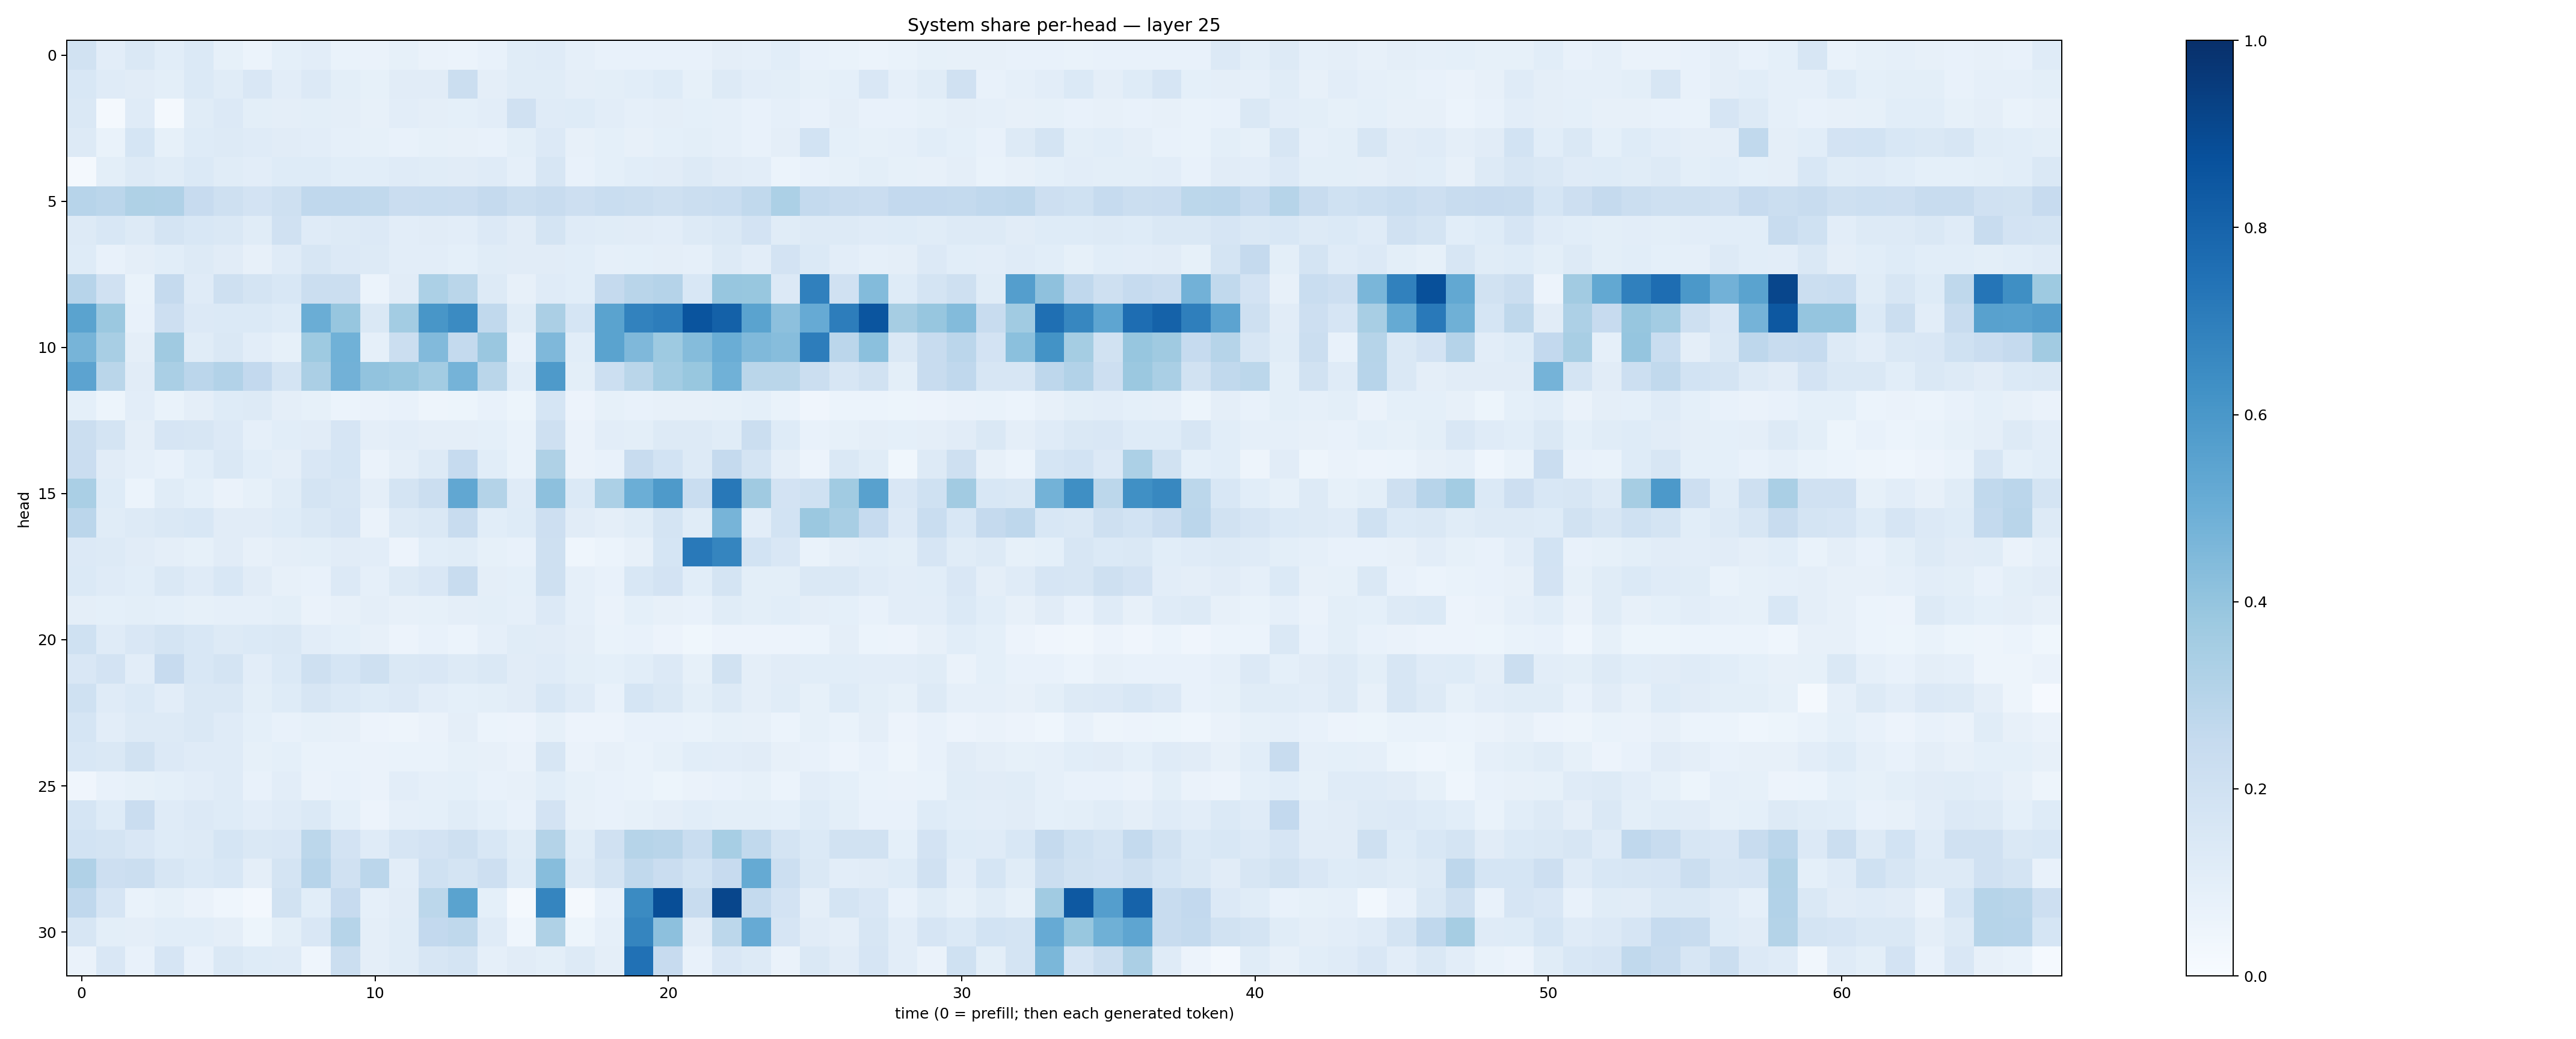

The file beside this chart, header and first rows:
0.18781996, 0.1035335, 0.14312938, 0.10564092, 0.13814856, 0.08243595, 0.059723962, 0.09035432, 0.103423715, 0.06972377, 0.06395709, 0.084034175, 0.063006975, 0.059374742, 0.074718155, 0.114807196, 0.120426536, 0.08660025, 0.07608268, 0.07416659, 0.07037922, 0.07515127, 0.096651025, 0.08889347
0.1562, 0.1192, 0.1129, 0.09955, 0.137, 0.115, 0.1491, 0.1042, 0.1339, 0.1005, 0.08584, 0.1122, 0.1132, 0.2189, 0.09726, 0.1147, 0.1144, 0.09393, 0.1004, 0.1093, 0.1213, 0.08372, 0.1316, 0.105
0.1459, 0.02288, 0.1192, 0.01588, 0.1135, 0.1337, 0.09872, 0.09447, 0.09962, 0.0947, 0.07859, 0.103, 0.09412, 0.09337, 0.1035, 0.1954, 0.1194, 0.1228, 0.1023, 0.08785, 0.09619, 0.09241, 0.08782, 0.07732
0.1285, 0.07023, 0.17, 0.08539, 0.1232, 0.1311, 0.1209, 0.1099, 0.103, 0.08745, 0.08204, 0.07057, 0.08323, 0.07904, 0.07551, 0.09989, 0.1338, 0.07971, 0.09076, 0.07859, 0.09215, 0.1008, 0.08725, 0.07603
0.01803, 0.09825, 0.1263, 0.1157, 0.1401, 0.1136, 0.1051, 0.1224, 0.1242, 0.1092, 0.1061, 0.1204, 0.1166, 0.1108, 0.1187, 0.08793, 0.161, 0.0776, 0.09158, 0.1086, 0.1124, 0.1265, 0.113, 0.1054
0.2939, 0.2821, 0.3229, 0.3193, 0.2427, 0.2033, 0.1824, 0.209, 0.2683, 0.2691, 0.2651, 0.23, 0.2305, 0.228, 0.2527, 0.2249, 0.239, 0.214, 0.2336, 0.2244, 0.206, 0.2205, 0.2306, 0.263
0.1318, 0.1533, 0.1267, 0.1734, 0.1536, 0.1444, 0.1139, 0.1975, 0.1179, 0.1285, 0.135, 0.1034, 0.1123, 0.1048, 0.136, 0.1109, 0.1756, 0.1199, 0.1149, 0.1094, 0.1031, 0.1296, 0.1442, 0.1824
0.1242, 0.07516, 0.09489, 0.1089, 0.1299, 0.1094, 0.08109, 0.1193, 0.1632, 0.1334, 0.1278, 0.1035, 0.1036, 0.09302, 0.1154, 0.1107, 0.1115, 0.1079, 0.08979, 0.08998, 0.09485, 0.08724, 0.1276, 0.1043
0.2959, 0.1955, 0.06691, 0.2524, 0.1209, 0.2056, 0.1735, 0.1534, 0.2192, 0.2216, 0.05999, 0.111, 0.332, 0.2865, 0.1254, 0.07947, 0.1177, 0.1079, 0.2503, 0.2892, 0.3013, 0.1538, 0.3919, 0.3874
0.5477, 0.3805, 0.07183, 0.2137, 0.1341, 0.1385, 0.1396, 0.1247, 0.5028, 0.3907, 0.1417, 0.3588, 0.6029, 0.6522, 0.2631, 0.1159, 0.3344, 0.1718, 0.5494, 0.6811, 0.7008, 0.86, 0.8093, 0.5505
0.4712, 0.3401, 0.09627, 0.3704, 0.1137, 0.1408, 0.1032, 0.08227, 0.3719, 0.4872, 0.08851, 0.2251, 0.4445, 0.2547, 0.3856, 0.0735, 0.451, 0.1066, 0.5481, 0.4504, 0.3733, 0.4369, 0.5013, 0.4466
0.5435, 0.2891, 0.1113, 0.3385, 0.2818, 0.3107, 0.2604, 0.1748, 0.3339, 0.4828, 0.4033, 0.3926, 0.3585, 0.4735, 0.2884, 0.1082, 0.5892, 0.1008, 0.2186, 0.2871, 0.3557, 0.3872, 0.4862, 0.2876
0.09116, 0.05392, 0.1034, 0.0687, 0.09522, 0.1227, 0.1254, 0.09703, 0.08247, 0.05877, 0.06423, 0.07556, 0.05052, 0.05221, 0.07098, 0.05143, 0.1684, 0.05565, 0.08316, 0.07658, 0.0787, 0.08097, 0.08245, 0.09265
0.2188, 0.1742, 0.09409, 0.1678, 0.1589, 0.1336, 0.08654, 0.1087, 0.1096, 0.1655, 0.09677, 0.1031, 0.09689, 0.09636, 0.09097, 0.06875, 0.2094, 0.06274, 0.1052, 0.09938, 0.1284, 0.1304, 0.1149, 0.2192
0.23, 0.1114, 0.08949, 0.0759, 0.1069, 0.1433, 0.108, 0.09691, 0.151, 0.1693, 0.06424, 0.09587, 0.1305, 0.2481, 0.1068, 0.06721, 0.3226, 0.06422, 0.07253, 0.238, 0.1872, 0.1311, 0.2519, 0.177
0.3368, 0.1231, 0.06214, 0.1157, 0.09104, 0.0626, 0.08415, 0.1146, 0.1752, 0.1588, 0.09451, 0.1766, 0.2251, 0.5276, 0.3075, 0.1196, 0.416, 0.1382, 0.3304, 0.4973, 0.5878, 0.2308, 0.72, 0.3694
0.2817, 0.1172, 0.1265, 0.1477, 0.154, 0.11, 0.1109, 0.1232, 0.1469, 0.1643, 0.06392, 0.1288, 0.1466, 0.2364, 0.1084, 0.1217, 0.2122, 0.1108, 0.09479, 0.1156, 0.1791, 0.1171, 0.4711, 0.1051
0.1358, 0.1295, 0.1116, 0.09689, 0.08391, 0.1131, 0.08181, 0.09465, 0.1015, 0.111, 0.1024, 0.05666, 0.1055, 0.1147, 0.08355, 0.07805, 0.2099, 0.04558, 0.06194, 0.08186, 0.168, 0.7156, 0.6681, 0.1865
0.1404, 0.118, 0.1064, 0.1463, 0.1188, 0.1561, 0.1099, 0.07948, 0.0761, 0.1337, 0.08867, 0.1326, 0.1513, 0.2413, 0.09759, 0.0925, 0.2066, 0.0886, 0.07086, 0.1552, 0.1807, 0.1089, 0.1734, 0.0977
0.09665, 0.09093, 0.1008, 0.09073, 0.08213, 0.08911, 0.08645, 0.1009, 0.0635, 0.07852, 0.0966, 0.08069, 0.08549, 0.09641, 0.09799, 0.08783, 0.1337, 0.08674, 0.06609, 0.09058, 0.07952, 0.07107, 0.1166, 0.09829
0.2025, 0.119, 0.1497, 0.1782, 0.1559, 0.1298, 0.1384, 0.1416, 0.1024, 0.09132, 0.07877, 0.05814, 0.07314, 0.06182, 0.08922, 0.1138, 0.1109, 0.09723, 0.06892, 0.07604, 0.05606, 0.03758, 0.05495, 0.05738
0.1517, 0.1832, 0.1048, 0.2432, 0.1547, 0.1777, 0.102, 0.1386, 0.2091, 0.1716, 0.2061, 0.1464, 0.1508, 0.1267, 0.148, 0.1098, 0.1177, 0.09793, 0.09145, 0.106, 0.136, 0.08379, 0.1951, 0.09606
0.2017, 0.1193, 0.1399, 0.1049, 0.1426, 0.1407, 0.09851, 0.123, 0.1571, 0.1389, 0.1228, 0.1344, 0.1021, 0.09333, 0.101, 0.1124, 0.153, 0.1186, 0.07343, 0.1701, 0.1428, 0.1006, 0.1251, 0.09632
0.1686, 0.105, 0.128, 0.131, 0.1434, 0.1195, 0.09055, 0.07684, 0.08267, 0.07821, 0.05752, 0.04818, 0.06585, 0.09406, 0.06146, 0.05527, 0.08428, 0.05537, 0.05508, 0.07356, 0.07812, 0.06942, 0.08333, 0.08011
0.1561, 0.1442, 0.1939, 0.135, 0.1203, 0.1186, 0.08229, 0.09369, 0.06665, 0.06861, 0.06481, 0.07009, 0.06858, 0.08253, 0.0784, 0.0655, 0.1637, 0.06612, 0.08012, 0.06994, 0.08267, 0.1066, 0.1039, 0.1133
0.04241, 0.07356, 0.08569, 0.09334, 0.1054, 0.1202, 0.07671, 0.1053, 0.06626, 0.07291, 0.06568, 0.1045, 0.08959, 0.09045, 0.07655, 0.08135, 0.1062, 0.0851, 0.07401, 0.06926, 0.05386, 0.06493, 0.07535, 0.08491
0.1709, 0.1216, 0.2288, 0.1197, 0.1347, 0.1215, 0.1027, 0.121, 0.1383, 0.09268, 0.05711, 0.08805, 0.09176, 0.1154, 0.09054, 0.07078, 0.1822, 0.08042, 0.0729, 0.08532, 0.09762, 0.1057, 0.09789, 0.1011
0.1855, 0.1742, 0.1498, 0.1244, 0.1272, 0.171, 0.1427, 0.1485, 0.2805, 0.1813, 0.1208, 0.167, 0.1831, 0.2044, 0.1562, 0.1145, 0.3081, 0.1165, 0.1955, 0.2978, 0.2926, 0.2318, 0.345, 0.2654
0.3181, 0.2112, 0.2199, 0.16, 0.1405, 0.1527, 0.09753, 0.1742, 0.2946, 0.1959, 0.2843, 0.1043, 0.2028, 0.1763, 0.2139, 0.1231, 0.4319, 0.1266, 0.1732, 0.2618, 0.2297, 0.1874, 0.2454, 0.5167
0.269, 0.1674, 0.06662, 0.08262, 0.06499, 0.04422, 0.02367, 0.1921, 0.1069, 0.2436, 0.08844, 0.1121, 0.2793, 0.5471, 0.09195, 0.01566, 0.6716, 0.01974, 0.07526, 0.6505, 0.8859, 0.241, 0.9126, 0.2551
0.1588, 0.1012, 0.09523, 0.1073, 0.1064, 0.09591, 0.05129, 0.09881, 0.1521, 0.3, 0.09443, 0.1156, 0.2613, 0.2712, 0.1194, 0.04438, 0.3232, 0.05342, 0.0892, 0.6712, 0.415, 0.1108, 0.2812, 0.513
0.06525, 0.151, 0.07487, 0.1678, 0.07332, 0.1438, 0.1219, 0.1178, 0.04546, 0.2227, 0.09644, 0.1166, 0.1583, 0.1788, 0.08682, 0.1116, 0.1013, 0.1297, 0.0938, 0.7475, 0.2445, 0.07036, 0.1522, 0.131
